Run: headless pygame with SDL's dummy video driver; simulated clock (each Clock.tick advances the game by its frame time, no real sleeping); random seed 0; keys injected as events and as key.get_pressed() state; no mouse input.
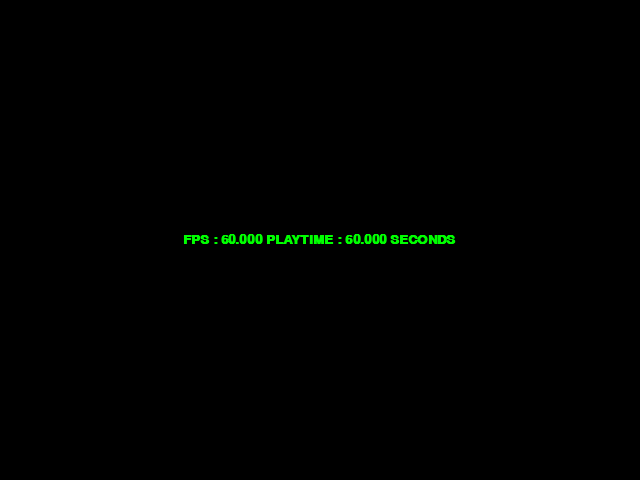
Frame 1 of 4 · flips 1–60 · no input
Frame 2 of 4 · flips 61–180 · tapped SPACE, RETURN · held RIGHT (→), D · screen unchanged from frame 1, image omitted
Frame 3 of 4 · flips 181–300 · held DOWN (↓), S · screen unchanged from frame 2, image omitted
Frame 4 of 4 · flips 301–420 · held LEFT (←), A, UP (↑), W · screen unchanged from frame 3, image omitted

The pygame program that drew these frames:

#!/usr/bin/env python


import pygame

class PygView():
	def __init__(self, width=640, height=480, fps=20):
		"""initialize pygame, window, background, font,..."""
		pygame.init()
		pygame.display.set_caption("Press ESC to Quit")
		self.width = width
		self.height = height
		self.screen = pygame.display.set_mode((self.width, self.height), pygame.DOUBLEBUF)
		self.background = pygame.Surface(self.screen.get_size()).convert() #convert for faster rendering
		self.clock = pygame.time.Clock()
		self.fps = fps
		self.playtime = 0.0
		self.font = pygame.font.SysFont('mono', 20, bold=True)

	def run(self):
		"""Mainloop"""
		running = True
		while running:
			for event in pygame.event.get():
				if event.type == pygame.QUIT:
					running = False
				elif event.type == pygame.KEYDOWN:
					if event.key == pygame.K_ESCAPE:
						running = False

			miliseconds = self.clock.tick(self.fps)
			self.playtime += miliseconds / 1000.0
			self.draw_text("FPS : {0:.3f} PLAYTIME : {0:.3f} SECONDS".format(
				self.clock.get_fps(), self.playtime))

			pygame.display.flip()
			self.screen.blit(self.background, (0,0))

		pygame.quit()

	def draw_text(self, text):
		"""center text"""
		fw, fh = self.font.size(text) #fw: fontweight, fh: fontheight
		surface = self.font.render(text, True, (0, 255, 0))
		self.screen.blit(surface, ((self.width - fw) // 2, (self.height - fh) // 2))


if __name__ == "__main__":
	PygView().run()
